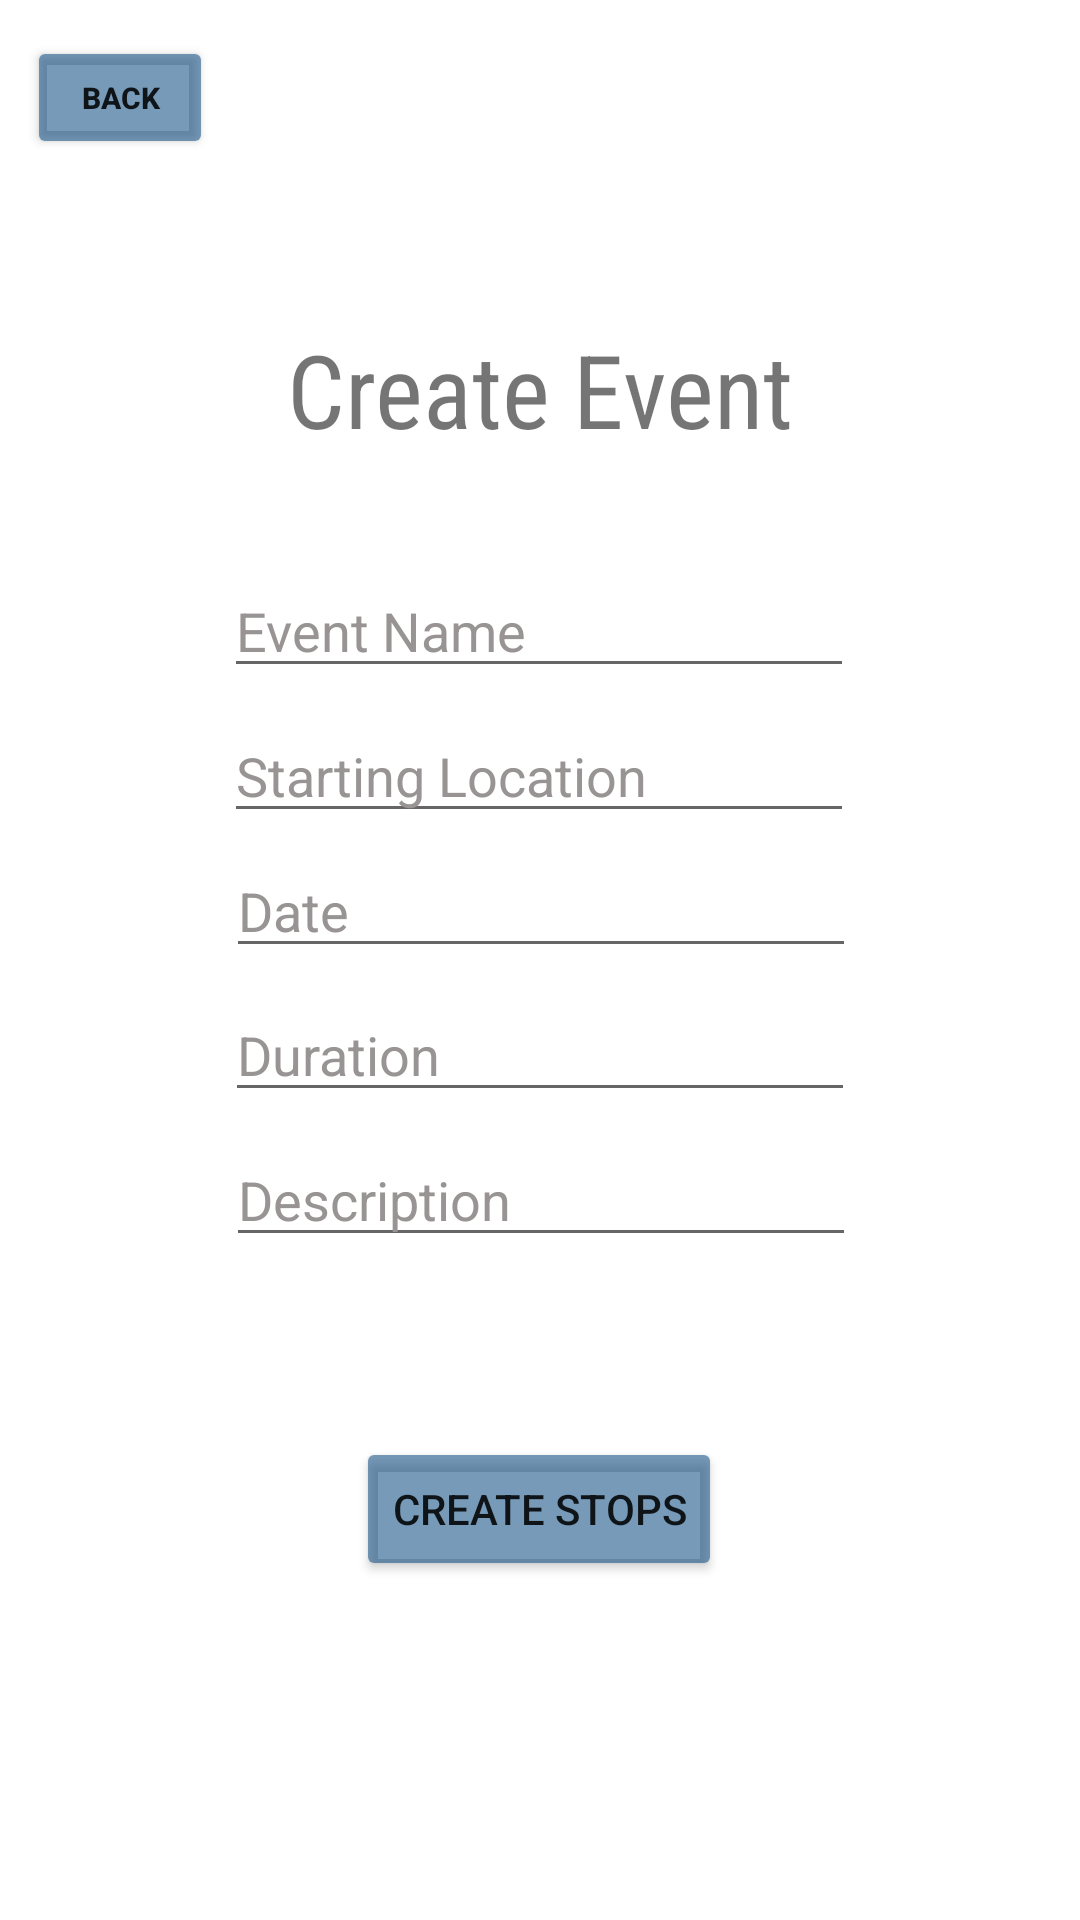

This screen was rendered from an Android layout file. Write that file and the resources it references.
<!-- AndroidManifest.xml: application theme Theme.ActivityBuilder -->
<!-- res/layout/activity_create_event.xml -->
<?xml version="1.0" encoding="utf-8"?>
<androidx.constraintlayout.widget.ConstraintLayout xmlns:android="http://schemas.android.com/apk/res/android"
    xmlns:app="http://schemas.android.com/apk/res-auto"
    xmlns:tools="http://schemas.android.com/tools"
    android:layout_width="match_parent"
    android:layout_height="match_parent"
    tools:context=".CreateEvent">
    <Button
        android:id="@+id/button15"
        android:layout_width="62dp"
        android:layout_height="41dp"
        android:text="back"
        android:onClick="finish"
        android:textSize="10sp"
        android:textStyle="bold"
        app:backgroundTint="#92105083"
        app:layout_constraintBottom_toBottomOf="parent"
        app:layout_constraintEnd_toEndOf="parent"
        app:layout_constraintHorizontal_bias="0.03"
        app:layout_constraintStart_toStartOf="parent"
        app:layout_constraintTop_toTopOf="parent"
        app:layout_constraintVertical_bias="0.01999998" />

    <Button
        android:id="@+id/button9"
        android:layout_width="wrap_content"
        android:layout_height="wrap_content"
        android:onClick="manageStops"
        android:text="Create Stops"
        app:backgroundTint="#92105083"
        app:layout_constraintBottom_toBottomOf="parent"
        app:layout_constraintEnd_toEndOf="parent"
        app:layout_constraintHorizontal_bias="0.498"
        app:layout_constraintStart_toStartOf="parent"
        app:layout_constraintTop_toTopOf="parent"
        app:layout_constraintVertical_bias="0.809" />

    <EditText
        android:id="@+id/descriptionField"
        android:layout_width="wrap_content"
        android:layout_height="wrap_content"
        android:ems="10"
        android:inputType="textPersonName"
        android:text="Description"
        android:textColor="#989494"
        app:layout_constraintBottom_toBottomOf="parent"
        app:layout_constraintEnd_toEndOf="parent"
        app:layout_constraintHorizontal_bias="0.502"
        app:layout_constraintStart_toStartOf="parent"
        app:layout_constraintTop_toTopOf="parent"
        app:layout_constraintVertical_bias="0.631" />

    <EditText
        android:id="@+id/startingLocationField"
        android:layout_width="wrap_content"
        android:layout_height="wrap_content"
        android:ems="10"
        android:inputType="textPersonName"
        android:text="Starting Location"
        android:textColor="#989494"
        app:layout_constraintBottom_toBottomOf="parent"
        app:layout_constraintEnd_toEndOf="parent"
        app:layout_constraintHorizontal_bias="0.497"
        app:layout_constraintStart_toStartOf="parent"
        app:layout_constraintTop_toTopOf="parent"
        app:layout_constraintVertical_bias="0.395" />

    <EditText
        android:id="@+id/eventNameField"
        android:layout_width="wrap_content"
        android:layout_height="wrap_content"
        android:ems="10"
        android:inputType="textPersonName"
        android:text="Event Name"
        android:textColor="#989494"
        app:layout_constraintBottom_toBottomOf="parent"
        app:layout_constraintEnd_toEndOf="parent"
        app:layout_constraintHorizontal_bias="0.497"
        app:layout_constraintStart_toStartOf="parent"
        app:layout_constraintTop_toTopOf="parent"
        app:layout_constraintVertical_bias="0.314" />

    <TextView
        android:id="@+id/textView8"
        android:layout_width="wrap_content"
        android:layout_height="wrap_content"
        android:fontFamily="sans-serif-condensed"
        android:text="Create Event"
        android:textSize="34sp"
        app:layout_constraintBottom_toBottomOf="parent"
        app:layout_constraintEnd_toEndOf="parent"
        app:layout_constraintStart_toStartOf="parent"
        app:layout_constraintTop_toTopOf="parent"
        app:layout_constraintVertical_bias="0.18" />

    <EditText
        android:id="@+id/dateField"
        android:layout_width="wrap_content"
        android:layout_height="wrap_content"
        android:ems="10"
        android:inputType="date"
        android:text="Date"
        android:textColor="#989494"
        app:layout_constraintBottom_toBottomOf="parent"
        app:layout_constraintEnd_toEndOf="parent"
        app:layout_constraintHorizontal_bias="0.502"
        app:layout_constraintStart_toStartOf="parent"
        app:layout_constraintTop_toTopOf="parent"
        app:layout_constraintVertical_bias="0.47" />

    <EditText
        android:id="@+id/durationField"
        android:layout_width="wrap_content"
        android:layout_height="wrap_content"
        android:ems="10"
        android:inputType="number"
        android:text="Duration"
        android:textColor="#989494"
        app:layout_constraintBottom_toBottomOf="parent"
        app:layout_constraintEnd_toEndOf="parent"
        app:layout_constraintStart_toStartOf="parent"
        app:layout_constraintTop_toTopOf="parent"
        app:layout_constraintVertical_bias="0.55" />

</androidx.constraintlayout.widget.ConstraintLayout>
<!-- resources referenced by this layout -->
<resources>
  <style name="Theme.ActivityBuilder" parent="Theme.MaterialComponents.DayNight.DarkActionBar">
          
          <item name="colorPrimary">@color/purple_500</item>
          <item name="colorPrimaryVariant">@color/purple_700</item>
          <item name="colorOnPrimary">@color/white</item>
          
          <item name="colorSecondary">@color/teal_200</item>
          <item name="colorSecondaryVariant">@color/teal_700</item>
          <item name="colorOnSecondary">@color/black</item>
          
          <item name="android:statusBarColor" tools:targetApi="l">?attr/colorPrimaryVariant</item>
          
      </style>
  <!-- not gathered from this repository: default colours our renderer supplied (Android Studio template values) -->
  <color name="purple_500">#FF6200EE</color>
  <color name="purple_700">#FF3700B3</color>
  <color name="teal_200">#FF03DAC5</color>
  <color name="teal_700">#FF018786</color>
  <color name="black">#FF000000</color>
  <color name="white">#FFFFFFFF</color>
</resources>
